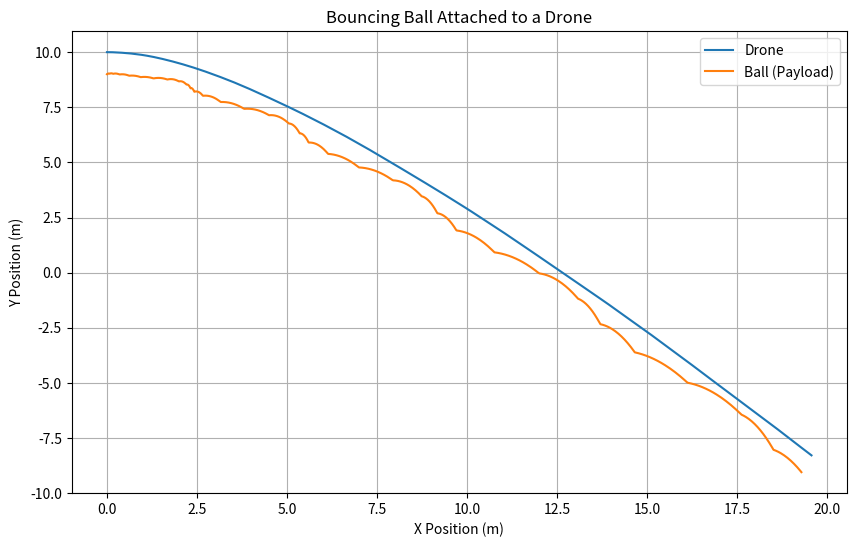

Recreate this plot in Python.
import numpy as np
import matplotlib.pyplot as plt

# Parameters
g = 9.81  # acceleration due to gravity (m/s^2)
L = 1.0   # cable length (meters)
dt = 0.01 # time step (seconds)
m_d = 2.5 # mass of the drone (kg)
m_b = 0.1 # mass of the ball (kg)



# Initial conditions
r_d = np.array([0.0, 10.0]) # drone position (x_d, y_d)
v_d = np.array([1.0, 0.0])  # drone velocity (v_dx, v_dy)
r_b = np.array([0.0, 9.0])  # ball position (x_b, y_b)
v_b = np.array([0.0, 0.0])  # ball velocity (v_bx, v_by)

# Input force acting on the drone
F_d = np.array([0.5, 0.0])
#F_d = np.array([0.0, (m_d + m_b)*g])  # Modify this as needed

def equations_of_motion(t, state):
    r_d, v_d, r_b, v_b = state[:2], state[2:4], state[4:6], state[6:8]

    # Compute the distance between the drone and the ball
    dist = np.linalg.norm(r_d - r_b)
    
    if dist > L:
        # Cable is taut
        a_b = np.array([0, -g])  # Only gravity acts on the ball
        # Calculate direction vector
        direction = (r_b - r_d) / dist
        # Project drone's force along the direction of the cable
        F_d_proj = np.dot(F_d, direction) * direction
        a_d = F_d / m_d + F_d_proj / m_b
    else:
        # Cable is slack
        a_d = F_d / m_d  # Only external force acts on the drone
        a_b = np.array([0, -g])  # Only gravity acts on the ball
    
    # Equations of motion
    dr_d_dt = v_d
    dv_d_dt = a_d
    dr_b_dt = v_b
    dv_b_dt = a_b

    return np.concatenate([dr_d_dt, dv_d_dt, dr_b_dt, dv_b_dt])

def rk4_step(f, t, y, dt):
    k1 = f(t, y)
    k2 = f(t + 0.5*dt, y + 0.5*dt*k1)
    k3 = f(t + 0.5*dt, y + 0.5*dt*k2)
    k4 = f(t + dt, y + dt*k3)
    return y + (dt/6.0)*(k1 + 2*k2 + 2*k3 + k4)

def handle_collision(r_d, v_d, r_b, v_b, L, m_d, m_b):
    # Compute the distance between the drone and the ball
    dist = np.linalg.norm(r_d - r_b)
    
    if dist > L:
        # Normalize the direction vector
        direction = (r_b - r_d) / dist
        relative_velocity = v_b - v_d
        
        # Compute the component of the relative velocity along the cable direction
        v_rel_along_cable = np.dot(relative_velocity, direction) * direction
        
        # Compute total mass
        total_mass = m_d + m_b
        
        # Compute new velocities conserving momentum
        v_d_new = v_d + (2 * m_b / total_mass) * v_rel_along_cable
        v_b_new = v_b - (2 * m_d / total_mass) * v_rel_along_cable
        
        # Adjust the position to ensure the ball is exactly at the cable length
        r_b = r_d + L * direction
        
        return v_d_new, v_b_new, r_b
    
    return v_d, v_b, r_b

# Simulation loop
t = 0.0
state = np.concatenate([r_d, v_d, r_b, v_b])
trajectory_drone = []
trajectory_ball = []

for i in range(1000):
    # Store trajectory for plotting
    trajectory_drone.append(state[:2])
    trajectory_ball.append(state[4:6])

    # Perform a Runge-Kutta step
    state = rk4_step(equations_of_motion, t, state, dt)
    
    # Extract the updated state
    r_d, v_d, r_b, v_b = state[:2], state[2:4], state[4:6], state[6:8]

    # Check for collision and handle it
    v_d, v_b, r_b = handle_collision(r_d, v_d, r_b, v_b, L, m_d, m_b)
    
    # Update the state with the new velocities and positions after collision
    state[2:4] = v_d
    state[4:6] = r_b
    state[6:8] = v_b
    
    t += dt

# Convert trajectories to numpy arrays for easier plotting
trajectory_drone = np.array(trajectory_drone)
trajectory_ball = np.array(trajectory_ball)

# Plotting the results
plt.figure(figsize=(10, 6))
plt.plot(trajectory_drone[:, 0], trajectory_drone[:, 1], label='Drone')
plt.plot(trajectory_ball[:, 0], trajectory_ball[:, 1], label='Ball (Payload)')
plt.legend()
plt.xlabel('X Position (m)')
plt.ylabel('Y Position (m)')
plt.title('Bouncing Ball Attached to a Drone')
plt.grid(True)
plt.show()
